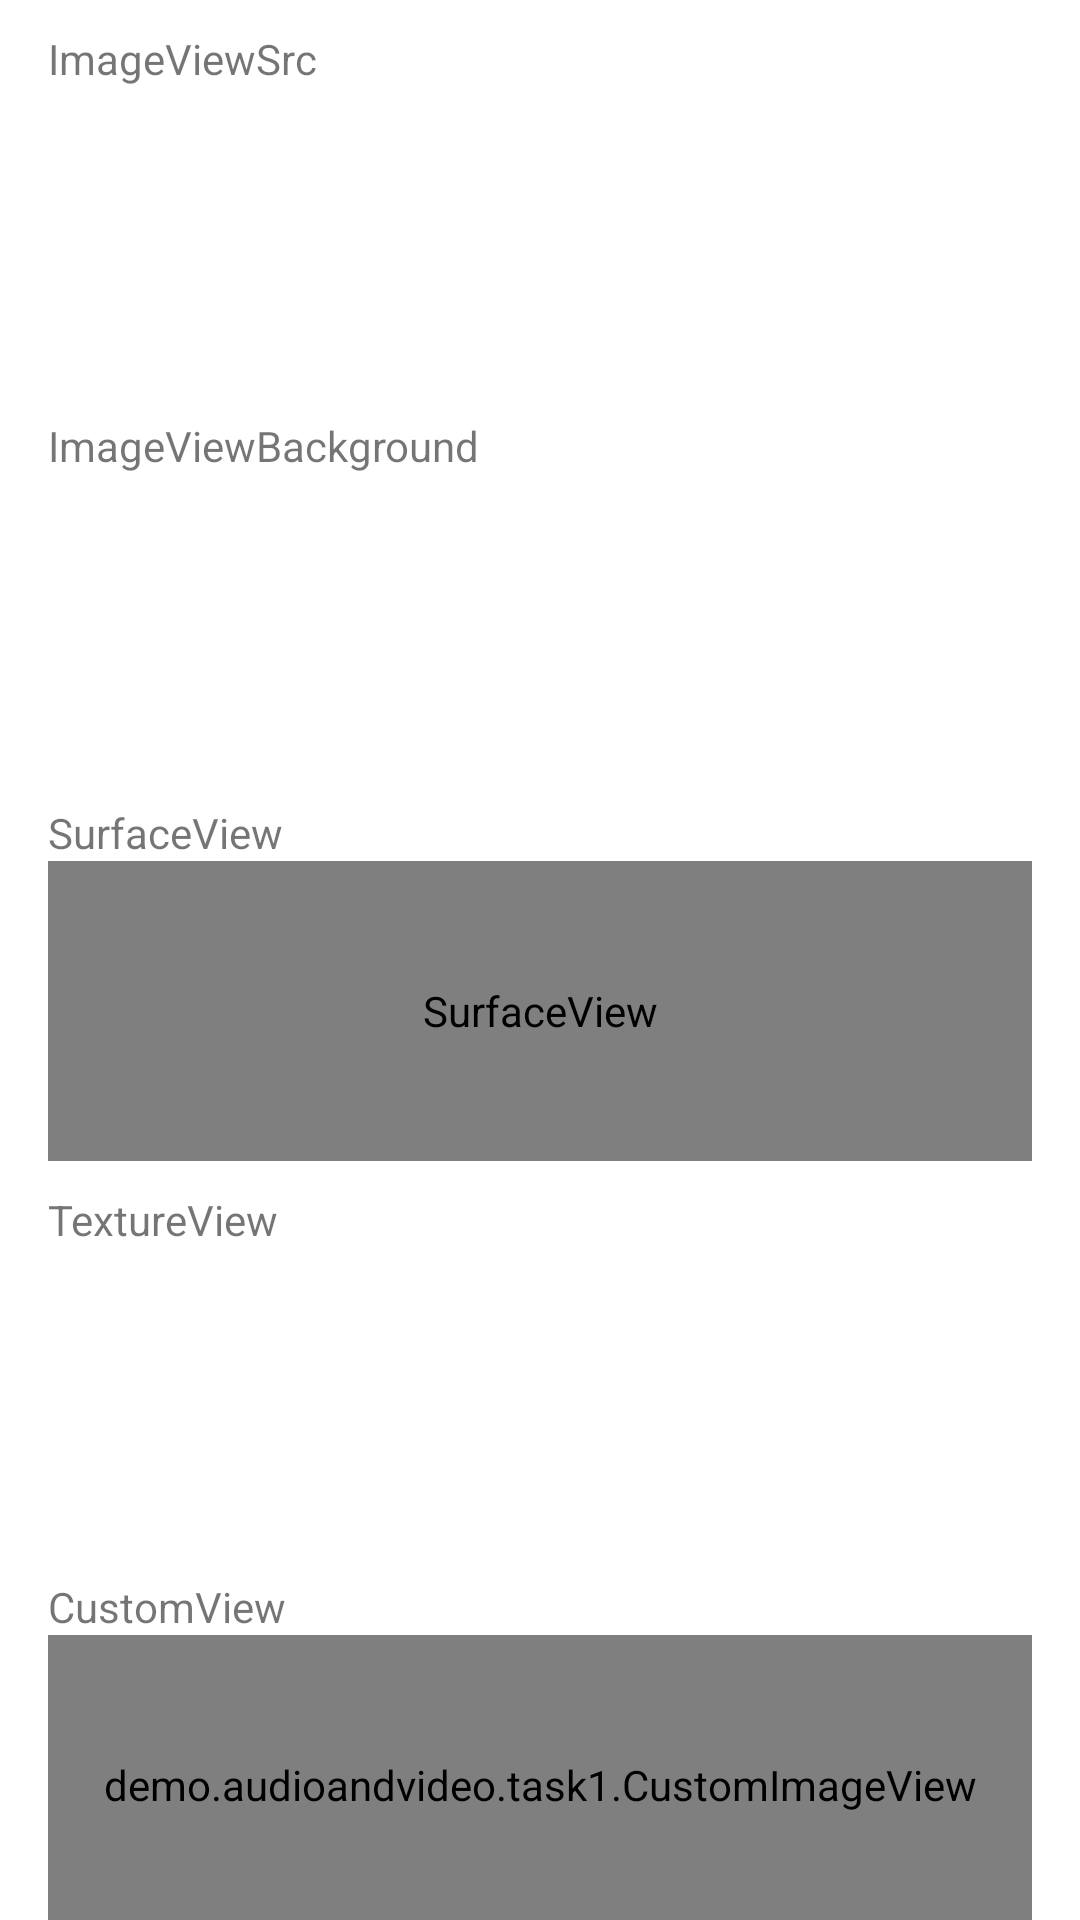

The Android layout XML behind this screen, and the referenced resources:
<!-- AndroidManifest.xml: application theme Theme.AudioAndVideo -->
<!-- res/layout/activity_draw_image.xml -->
<?xml version="1.0" encoding="utf-8"?>
<androidx.core.widget.NestedScrollView xmlns:android="http://schemas.android.com/apk/res/android"
    xmlns:app="http://schemas.android.com/apk/res-auto"
    android:layout_width="match_parent"
    android:layout_height="match_parent">

    <androidx.constraintlayout.widget.ConstraintLayout
        android:layout_width="match_parent"
        android:layout_height="match_parent"
        android:layout_marginLeft="16dp"
        android:layout_marginTop="10dp"
        android:layout_marginRight="16dp"
        android:layout_marginBottom="10dp">

        <TextView
            android:id="@+id/imageSrcTitle"
            android:layout_width="wrap_content"
            android:layout_height="wrap_content"
            android:text="ImageViewSrc"
            app:layout_constraintLeft_toLeftOf="parent"
            app:layout_constraintTop_toTopOf="parent" />

        <ImageView
            android:id="@+id/imageSrc"
            android:layout_width="match_parent"
            android:layout_height="100dp"
            app:layout_constraintTop_toBottomOf="@id/imageSrcTitle" />


        <TextView
            android:id="@+id/imageBgTitle"
            android:layout_width="wrap_content"
            android:layout_height="wrap_content"
            android:layout_marginTop="10dp"
            android:text="ImageViewBackground"
            app:layout_constraintLeft_toLeftOf="parent"
            app:layout_constraintTop_toBottomOf="@id/imageSrc" />

        <ImageView
            android:id="@+id/imageBg"
            android:layout_width="match_parent"
            android:layout_height="100dp"
            app:layout_constraintTop_toBottomOf="@id/imageBgTitle" />

        <TextView
            android:id="@+id/surfaceViewTitle"
            android:layout_width="wrap_content"
            android:layout_height="wrap_content"
            android:layout_marginTop="10dp"
            android:text="SurfaceView"
            app:layout_constraintLeft_toLeftOf="parent"
            app:layout_constraintTop_toBottomOf="@id/imageBg" />

        <SurfaceView
            android:id="@+id/surfaceView"
            android:layout_width="match_parent"
            android:layout_height="100dp"
            app:layout_constraintTop_toBottomOf="@id/surfaceViewTitle" />

        <TextView
            android:id="@+id/textureViewTitle"
            android:layout_width="wrap_content"
            android:layout_height="wrap_content"
            android:layout_marginTop="10dp"
            android:text="TextureView"
            app:layout_constraintLeft_toLeftOf="parent"
            app:layout_constraintTop_toBottomOf="@id/surfaceView" />

        <TextureView
            android:id="@+id/textureView"
            android:layout_width="match_parent"
            android:layout_height="100dp"
            app:layout_constraintTop_toBottomOf="@id/textureViewTitle" />

        <TextView
            android:id="@+id/customViewTitle"
            android:layout_width="wrap_content"
            android:layout_height="wrap_content"
            android:layout_marginTop="10dp"
            android:text="CustomView"
            app:layout_constraintLeft_toLeftOf="parent"
            app:layout_constraintTop_toBottomOf="@id/textureView" />

        <demo.audioandvideo.task1.CustomImageView
            android:id="@+id/customView"
            android:layout_width="match_parent"
            android:layout_height="100dp"
            app:layout_constraintTop_toBottomOf="@id/customViewTitle" />
    </androidx.constraintlayout.widget.ConstraintLayout>

</androidx.core.widget.NestedScrollView>
<!-- resources referenced by this layout -->
<resources>
  <style name="Theme.AudioAndVideo" parent="Theme.MaterialComponents.DayNight.DarkActionBar">
          
          <item name="colorPrimary">@color/purple_500</item>
          <item name="colorPrimaryVariant">@color/purple_700</item>
          <item name="colorOnPrimary">@color/white</item>
          
          <item name="colorSecondary">@color/teal_200</item>
          <item name="colorSecondaryVariant">@color/teal_700</item>
          <item name="colorOnSecondary">@color/black</item>
          
          <item name="android:statusBarColor" tools:targetApi="l">?attr/colorPrimaryVariant</item>
          
          <item name="textAllCaps">false</item>
      </style>
  <!-- not gathered from this repository: default colours our renderer supplied (Android Studio template values) -->
  <color name="purple_500">#FF6200EE</color>
  <color name="purple_700">#FF3700B3</color>
  <color name="teal_200">#FF03DAC5</color>
  <color name="teal_700">#FF018786</color>
  <color name="black">#FF000000</color>
  <color name="white">#FFFFFFFF</color>
</resources>
